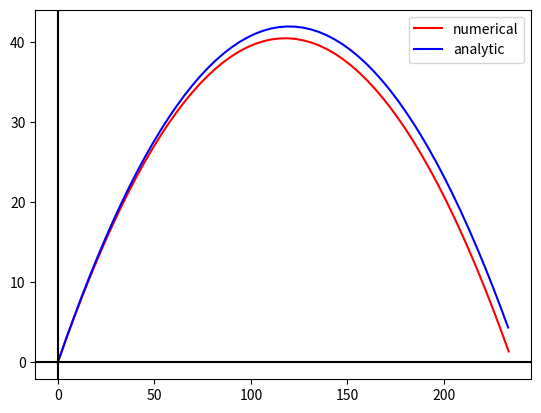

The matplotlib source for this figure:
import numpy as np
import matplotlib.pyplot as plt
import math


def print_solution(total, range_var, max_var):
    print("Total: ", total)
    print("Jarak: ", range_var)
    print("Tinggi Maksimal: ", max_var)


def get_plot(nx, ny, ax, ay):
    plt.figure()
    plt.plot(nx, ny, c='r', label='numerical')
    plt.plot(ax, ay, c='b', label='analytic')
    plt.axhline(c='black')
    plt.axvline(c='black')
    plt.legend()
    plt.show()


class Projectile:
    ANGLE = 35
    ANGLE_RAD = (ANGLE / 360) * (2 * np.pi)
    GRAVITY = 9.806

    def __init__(self, x, y, v, time, dt, d, m):
        self.x = x
        self.y = y
        self.v = v
        self.time = time
        self.dt = dt
        self.d = d
        self.m = m

    def numeric(self):
        array_x = [self.x]
        array_y = [self.y]
        array_t = [self.time]

        ax = 0
        ay = -self.GRAVITY

        vx = self.v * np.cos(self.ANGLE_RAD)
        vy = self.v * np.sin(self.ANGLE_RAD)

        while self.y >= 0:
            vy += ay * self.dt
            vx += ax * self.dt
            self.y += vy * self.dt
            self.x += vx * self.dt
            self.time += self.dt

            if self.y <= 0:
                break

            array_x.append(self.x)
            array_y.append(self.y)
            array_t.append(self.time)

        return {
            "total_num": array_t[-1],
            "range_num": array_x[-1],
            "max_num": np.max(array_y),
            "array_x": array_x,
            "array_y": array_y,
            "array_t": array_t
        }

    def analytic(self, array_t):
        array_x = [0]
        array_y = [0]

        x0 = 0
        y0 = 0

        vx0 = self.v * np.cos(self.ANGLE_RAD)
        vy0 = self.v * np.sin(self.ANGLE_RAD)

        vx = vx0
        vy = -vy0

        for t in array_t:
            v = math.sqrt((vx ** 2) + (vy ** 2))
            ax = (-self.d / self.m) * v * vx
            ay = -self.GRAVITY - ((self.d / self.m) * v * vy)
            x = x0 + (vx0 * t) + ((ax / 2) * t ** 2)
            y = y0 + (vy0 * t) + ((ay / 2) * t ** 2)
            array_x.append(x)
            array_y.append(y)

        total = (2 * self.v * np.sin(self.ANGLE_RAD)) / self.GRAVITY

        return {
            "total_num": total,
            "range_num": self.v * np.cos(self.ANGLE_RAD) * total,
            "max_num": (self.v ** 2 * np.sin(self.ANGLE_RAD) ** 2) / (2 * self.GRAVITY),
            "array_x": array_x,
            "array_y": array_y
        }

    def print_result(self):
        numeric = self.numeric()
        analytic = self.analytic(numeric["array_t"])

        print("Solusi numerik")
        print_solution(numeric["total_num"], numeric["range_num"], numeric["max_num"])

        print("Solusi analytic")
        print_solution(analytic["total_num"], analytic["range_num"], analytic["max_num"])

        get_plot(numeric["array_x"], numeric["array_y"], analytic["array_x"], analytic["array_y"])


pr = Projectile(0, 0, 50, 0, 0.1, 0.0013, 150)
pr.print_result()
